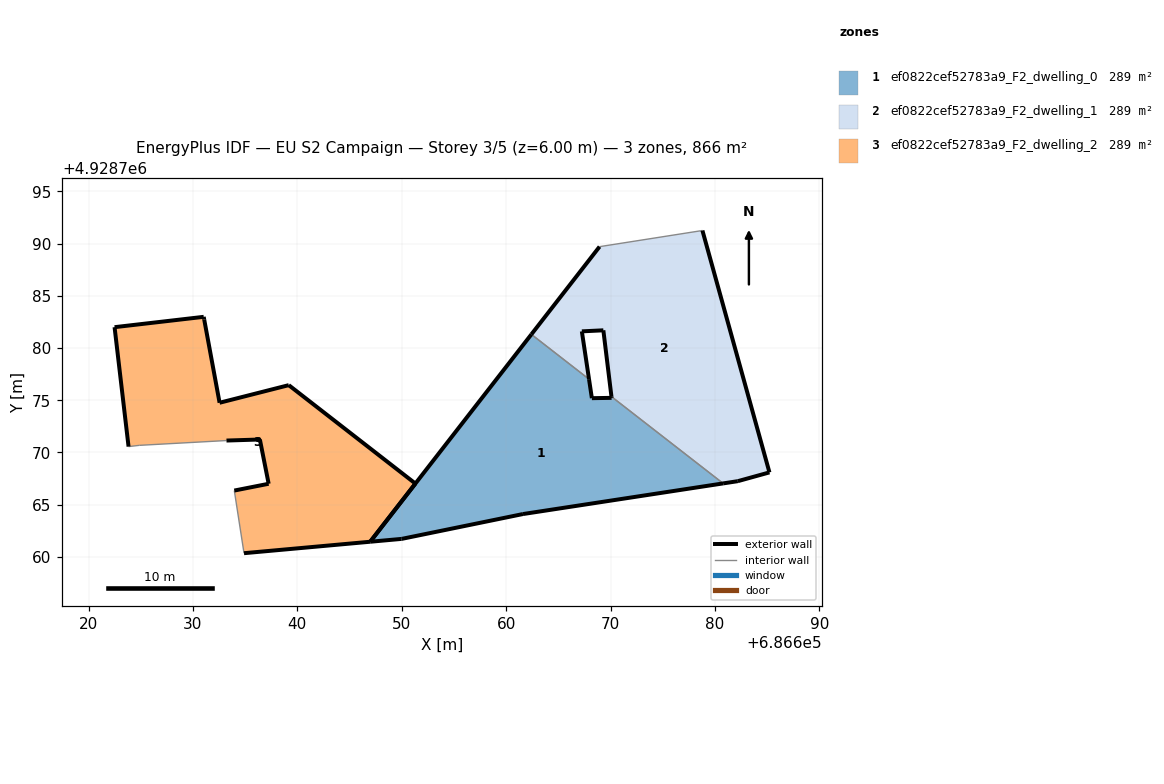
=== STOREY PLAN SPEC (per zone: floor XY polygon, exterior-wall plan segments, windows/doors) ===
zone 1: ef0822cef52783a9_F2_dwelling_0  (288.8 m²)
  floor: (686680.78, 4928767.04) (686670.09, 4928775.35) (686670.10, 4928775.23) (686668.21, 4928775.20) (686667.94, 4928777.02) (686662.42, 4928781.31) (686646.98, 4928761.45) (686649.99, 4928761.72) (686661.61, 4928764.10)
  exterior wall: (686646.98, 4928761.45) – (686662.42, 4928781.31)  [25.2 m]
  exterior wall: (686667.94, 4928777.02) – (686668.21, 4928775.20)  [1.8 m]
  exterior wall: (686668.21, 4928775.20) – (686670.10, 4928775.23)  [1.9 m]
  exterior wall: (686670.10, 4928775.23) – (686670.09, 4928775.35)  [0.1 m]
  exterior wall: (686680.78, 4928767.04) – (686661.61, 4928764.10)  [19.4 m]
  exterior wall: (686661.61, 4928764.10) – (686649.99, 4928761.72)  [11.9 m]
  exterior wall: (686649.99, 4928761.72) – (686646.98, 4928761.45)  [3.0 m]
  interior walls: 2
zone 2: ef0822cef52783a9_F2_dwelling_1  (288.8 m²)
  floor: (686685.22, 4928768.09) (686678.80, 4928791.26) (686668.95, 4928789.71) (686662.42, 4928781.31) (686667.94, 4928777.02) (686667.25, 4928781.60) (686669.31, 4928781.70) (686670.09, 4928775.35) (686680.78, 4928767.04) (686682.19, 4928767.25)
  exterior wall: (686670.09, 4928775.35) – (686669.31, 4928781.70)  [6.4 m]
  exterior wall: (686669.31, 4928781.70) – (686667.25, 4928781.60)  [2.1 m]
  exterior wall: (686667.25, 4928781.60) – (686667.94, 4928777.02)  [4.6 m]
  exterior wall: (686662.42, 4928781.31) – (686668.95, 4928789.71)  [10.6 m]
  exterior wall: (686678.80, 4928791.26) – (686685.22, 4928768.09)  [24.0 m]
  exterior wall: (686685.22, 4928768.09) – (686682.19, 4928767.25)  [3.1 m]
  exterior wall: (686682.19, 4928767.25) – (686680.78, 4928767.04)  [1.4 m]
  interior walls: 3
zone 3: ef0822cef52783a9_F2_dwelling_2  (288.8 m²)
  floor: (686646.98, 4928761.45) (686651.31, 4928767.02) (686639.18, 4928776.45) (686632.55, 4928774.76) (686631.08, 4928782.75) (686631.03, 4928782.99) (686622.49, 4928782.00) (686623.83, 4928770.56) (686624.86, 4928770.68) (686633.21, 4928771.14) (686636.41, 4928771.24) (686637.25, 4928767.00) (686633.96, 4928766.35) (686634.89, 4928760.35)
  exterior wall: (686637.25, 4928767.00) – (686636.41, 4928771.24)  [4.3 m]
  exterior wall: (686636.41, 4928771.24) – (686633.21, 4928771.14)  [3.2 m]
  exterior wall: (686623.83, 4928770.56) – (686622.49, 4928782.00)  [11.5 m]
  exterior wall: (686622.49, 4928782.00) – (686631.03, 4928782.99)  [8.6 m]
  exterior wall: (686631.03, 4928782.99) – (686631.08, 4928782.75)  [0.3 m]
  exterior wall: (686631.08, 4928782.75) – (686632.55, 4928774.76)  [8.1 m]
  exterior wall: (686632.55, 4928774.76) – (686639.18, 4928776.45)  [6.8 m]
  exterior wall: (686639.18, 4928776.45) – (686651.31, 4928767.02)  [15.4 m]
  exterior wall: (686651.31, 4928767.02) – (686646.98, 4928761.45)  [7.1 m]
  exterior wall: (686646.98, 4928761.45) – (686634.89, 4928760.35)  [12.1 m]
  exterior wall: (686633.96, 4928766.35) – (686637.25, 4928767.00)  [3.4 m]
  interior walls: 3

=== DERIVED (storey summary) ===
Building: EU S2 Campaign
Storey: 3 of 5  (floor level z = 6.00 m)
Storey gross floor area: 866.5 m²
Zones on this storey: 3
  - ef0822cef52783a9_F2_dwelling_0: floor 288.8 m²; exterior wall 63.3 m (189.9 m²); WWR 0.0%
  - ef0822cef52783a9_F2_dwelling_1: floor 288.8 m²; exterior wall 52.3 m (157.0 m²); WWR 0.0%
  - ef0822cef52783a9_F2_dwelling_2: floor 288.8 m²; exterior wall 80.8 m (242.3 m²); WWR 0.0%
Zone adjacency (shared interzone walls):
  - ef0822cef52783a9_F2_dwelling_0 ↔ ef0822cef52783a9_F2_dwelling_1